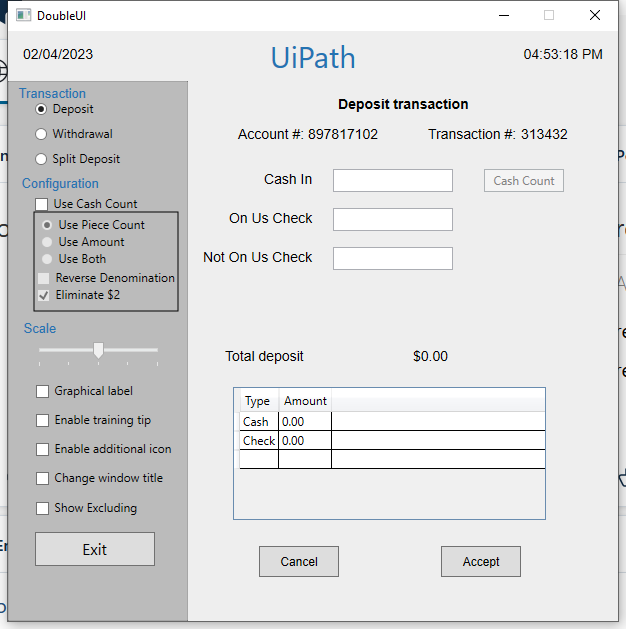
Task: Practice for scenarios with switch activity 
Workflow: Main

Step 1: Use Application: DoubleUI on the element in window 'DoubleUI' (._cache_doubleui.exe)

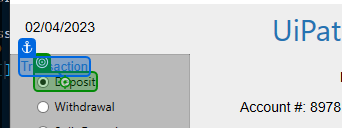
Step 2 [then]: click on 'Transaction'

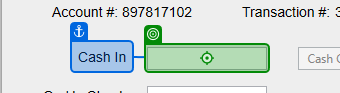
Step 3: type "[CurrentRow.ByField("Cash In")]" into 'Cash In'

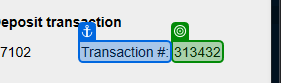
Step 4: get-text from 'Transaction #'

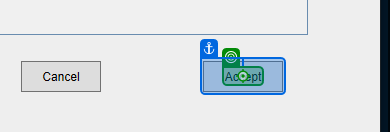
Step 5: click on 'Accept'

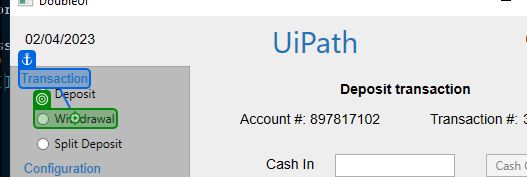
Step 6: click on 'Transaction'

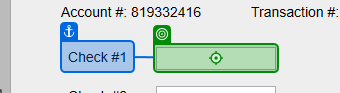
Step 7: type "[CurrentRow.ByField("Check #1")]" into 'Check #1'

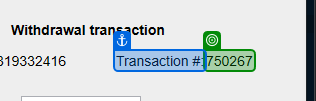
Step 8: get-text from 'Transaction #'

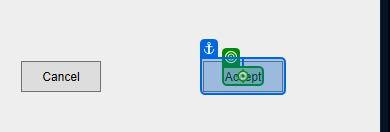
Step 9: click on 'Accept'

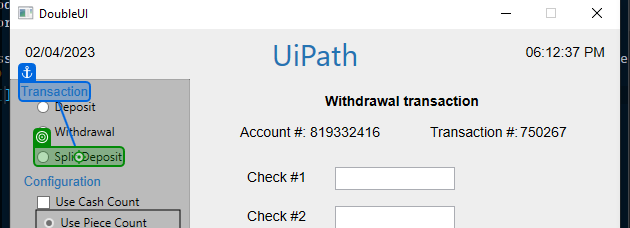
Step 10: click on 'Transaction'

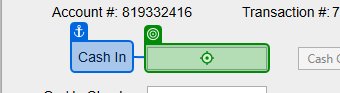
Step 11: type "[CurrentRow.ByField("Cash In")]" into 'Cash In'

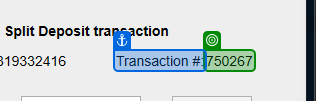
Step 12: get-text from 'Transaction #'

Step 13: click on 'Accept' (same screen as step 9)